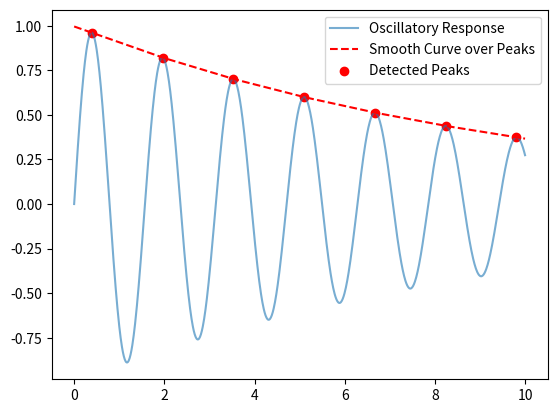

This figure's Python source:
#!/usr/bin/env python3
# -*- coding: utf-8 -*-
"""
Created on Wed Sep 11 11:12:26 2024

[redacted]
"""

import numpy as np
import matplotlib.pyplot as plt
from scipy.signal import find_peaks
from scipy.interpolate import interp1d

# Example data: an oscillatory signal
x = np.linspace(0, 10, 1000)
y = np.sin(4*x) * np.exp(-0.1 * x)  # Damped oscillation

# 1. Find peaks
peaks, _ = find_peaks(y)

# 2. Get peak values and their corresponding x-values
x_peaks = x[peaks]
y_peaks = y[peaks]

# 3. Interpolate between peaks using spline interpolation
f = interp1d(x_peaks, y_peaks, kind='linear', fill_value="extrapolate")

# 4. Create a smooth curve using the interpolated function
y_smooth = f(x)

# Plot the original data and the smooth curve over the peaks
plt.plot(x, y, label="Oscillatory Response", alpha=0.6)
plt.plot(x, y_smooth, 'r--', label="Smooth Curve over Peaks")
plt.scatter(x_peaks, y_peaks, color='red', label="Detected Peaks")
plt.legend()
plt.show()
